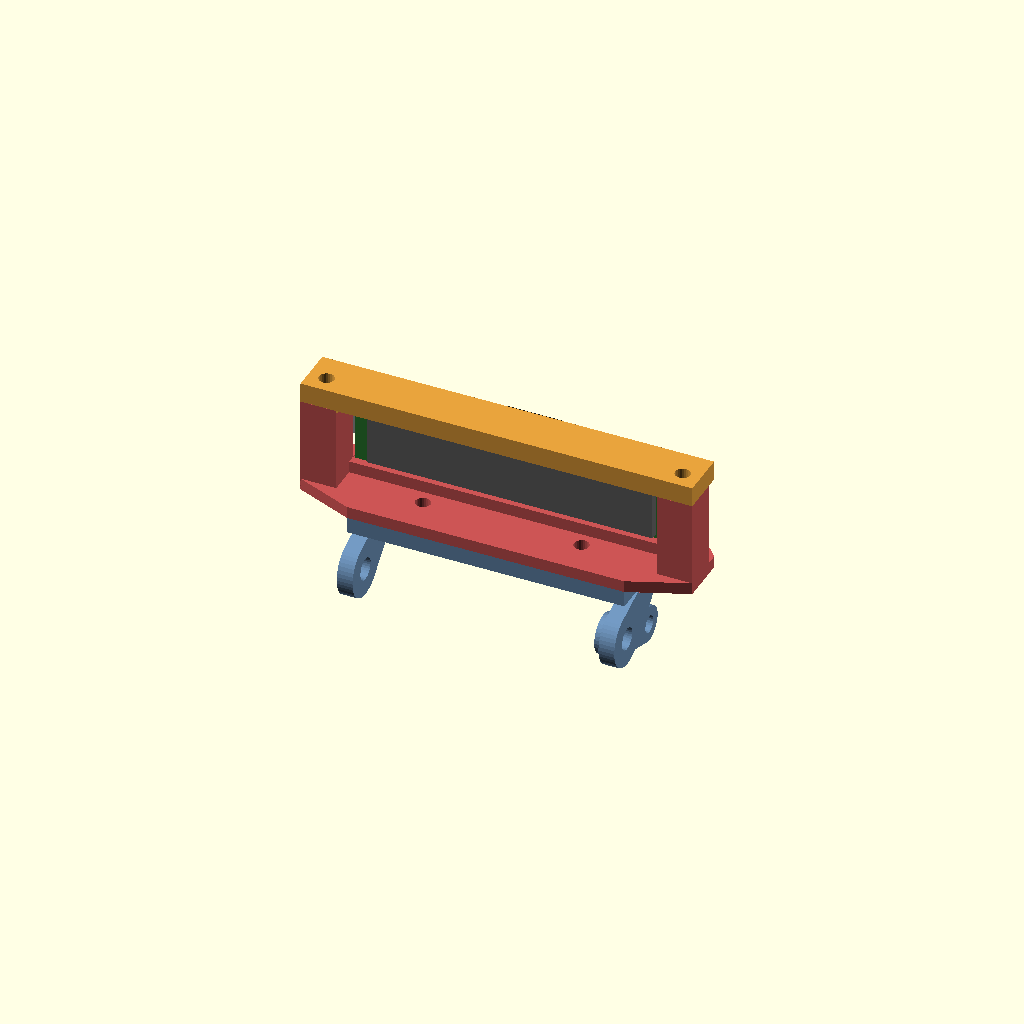
Cell 1: the model at its default parameters.
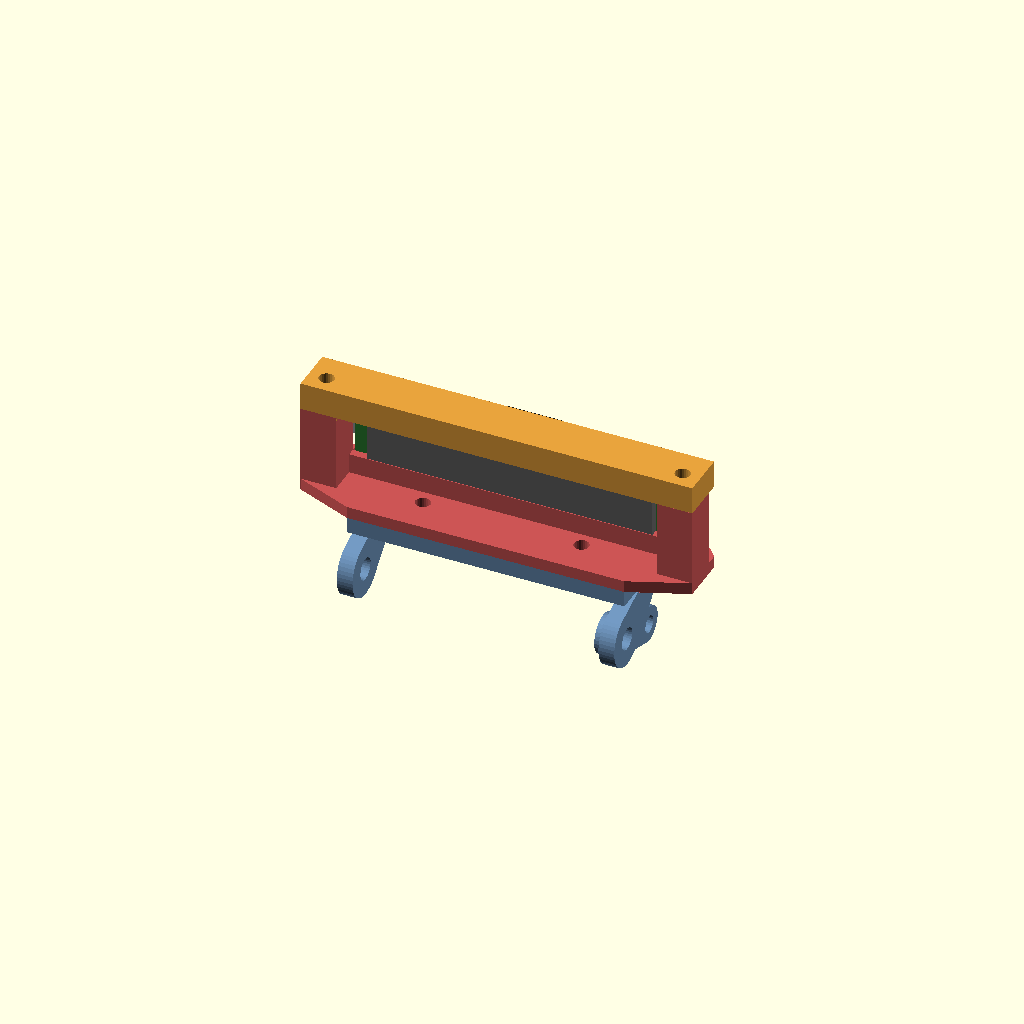
Cell 2: c_grip = 4 (everything else at default).
One fixed orthographic camera (rotation 55°, 0°, 25°; colour scheme Cornfield) for every cell.
OpenSCAD source file hardware/cad/parts/archive/servo_test_c920.scad:
// C920 camera holder for the servo test stand's head: bolts onto the head's bridge plate (its 4 x M3 holes),
// so the head, its link and the servo calibration don't change.
//
//   The bare C920 board (80 x 22 x 1.2; lens block 14.4 square, 11 tall; microphones 5.1 tall at the ends;
//   parts up to 2 mm on the back, the cable soldered on the back) stands UPRIGHT, facing forward: the camera
//   looks along the bridge, so "bridge level" is still "looking straight ahead".
//   HOLDER  a base on the bridge (4 x M3 down through it, nuts underneath), a grooved rail for the board's
//           bottom edge, and two posts at the ends, behind the board (clear of the microphones)
//   RAIL    the top rail: a groove over the board's top edge, 2 x M3 down into inserts in the posts
//   The rails grip only the board's top and bottom edges (2 mm), open at the back for the cable.
//
// Frame: the head's (as head() in servo_test_stand.scad): axle along X at the origin, +Y forward, +Z up.
// part = "holder" | "rail" | "view"
include <../servo_test_stand.scad>
part = "view";                       // (after the include: overrides the stand's own part)

// ---- the board (MEASURED 2026-10-21) --------------------------------------------------------------
c_b      = [80, 22, 1.2];           // length (X), height (Z), thickness (Y)
c_lens   = [14.4, 11];              // lens block: square side, height above the board's front
c_mic    = [7.5, 5.1];              // microphones: diameter, height (centred on the board's ends)
c_back   = 2;                       // tallest parts on the back

// ---- holder -----------------------------------------------------------------------------------------
c_fit    = 0.2;                     // groove clearance on each face of the board
c_slack  = 0.5;                     // extra height between the grooves (the board's height is approximate)
c_grip   = 2;                       // how far the grooves reach over the board's edges
c_lip    = 1.2;                     // groove front lip thickness
c_bwall  = 2;                       // groove back wall thickness
base_t   = 3;
post     = 9;                       // posts: square, at the board's ends, behind it (insert M3 from the top)
rail_t   = 3;                       // top rail: solid above the groove

z_base   = bridge_dz + bridge[2];   // the base sits on the bridge
yb       = head_dy - 2;             // the board's back face: lens block over the bridge, screws clear
yf       = yb + c_b[2];             // ... and front face
zg       = z_base + base_t + 1;     // groove floor = the board's bottom edge
z_top    = zg + c_b[1] + c_slack;   // top groove's ceiling
xr       = c_b[0] / 2 + 0.4;        // grooves' ends (the board's ends + clearance)
gy       = [yb - c_fit, yf + c_fit];                       // groove, Y
ry       = [gy[0] - c_bwall, gy[1] + c_lip];               // rails, Y
py       = [gy[0] - post, gy[0]];                          // posts, Y (behind the board)
px       = [xr, xr + post];                                // posts, X (each side)
z_post   = z_top - c_grip - 0.01;   // post tops: the top rail sits on them
brg_holes = [for (x = [-20, 20], y = [-8, 8]) [x, head_dy + y]];   // the bridge's camera holes

module c920() {                     // the board, for the view and the clash check
    color("#2e7d32") translate([-c_b[0] / 2, yb, zg]) cube([c_b[0], c_b[2], c_b[1]]);
    color("#111") translate([-c_lens[0] / 2, yf, zg + c_b[1] / 2 - c_lens[0] / 2]) cube([c_lens[0], c_lens[1], c_lens[0]]);
    color("#999") for (s = [-1, 1]) translate([s * (c_b[0] / 2 - 1), yf, zg + c_b[1] / 2]) rotate([-90, 0, 0])
        cylinder(d = c_mic[0], h = c_mic[1], $fn = 32);
    color("#666") translate([-c_b[0] / 2 + 4, yb - c_back, zg + 3]) cube([c_b[0] - 8, c_back, c_b[1] - 6]);
}

module holder() {
    difference() {
        union() {
            hull() {                                                                         // base
                box([-bridge[0] / 2, bridge[0] / 2], [head_dy - bridge[1] / 2, head_dy + bridge[1] / 2], [z_base, z_base + base_t]);
                box([-px[1], px[1]], [py[0], ry[1]], [z_base, z_base + base_t]);
            }
            box([-xr, xr], ry, [z_base, zg + c_grip]);                                       // bottom rail
            for (s = [-1, 1]) box(s > 0 ? px : [-px[1], -px[0]], py, [z_base, z_post]);     // posts
        }
        box([-xr, xr], gy, [zg, zg + c_grip + 1]);                                           // bottom groove
        for (h = brg_holes) translate([h[0], h[1], z_base - 1]) hole3(base_t + 2);           // 4 x M3 to the bridge
        for (s = [-1, 1]) translate([s * (px[0] + post / 2), (py[0] + py[1]) / 2, z_post - insert_m3[1]]) insert3();
    }
}

module top_rail() {
    difference() {
        box([-px[1], px[1]], [py[0], ry[1]], [z_post + 0.01, z_top + rail_t]);
        box([-xr, xr], gy, [z_post - 1, z_top]);                                             // top groove
        box([-xr, xr], [ry[1] - c_lip - 0.01, ry[1] + 1], [z_post - 1, z_top - c_grip]);     // (front lip: just c_grip deep)
        box([-xr, xr], [py[0] - 1, gy[0] + 0.01], [z_post - 1, z_top - c_grip]);             // (back: just c_grip deep)
        for (s = [-1, 1]) translate([s * (px[0] + post / 2), (py[0] + py[1]) / 2, z_post - 1]) hole3(z_top + rail_t - z_post + 2);
    }
}

if (part == "holder") translate([0, 0, -z_base]) holder();                                   // base on the bed
if (part == "rail")   translate([0, 0, z_top + rail_t]) rotate([180, 0, 0]) top_rail();      // top face on the bed
if (part == "view") {
    color("#6b8fb5") head();
    color("#c55") holder();
    color("#e8a33d") top_rail();
    c920();
}
Parameter table extracted from the source (name, type, default, range or options):
part: string, default "view"
c_b: vector, default [80, 22, 1.2]
c_lens: vector, default [14.4, 11]
c_mic: vector, default [7.5, 5.1]
c_back: number, default 2
c_fit: number, default 0.2
c_slack: number, default 0.5
c_grip: number, default 2
c_lip: number, default 1.2
c_bwall: number, default 2
base_t: number, default 3
post: number, default 9
rail_t: number, default 3
